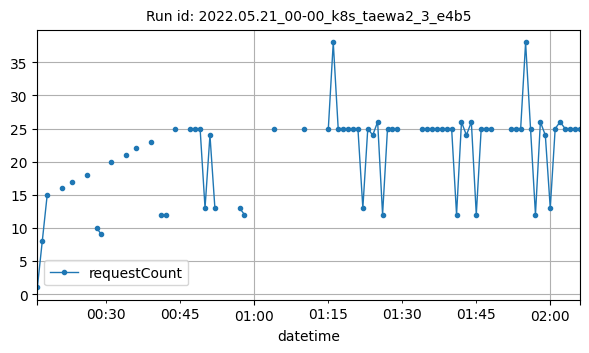

The file beside this chart, header and first rows:
datetime, requestCount
2022-05-21T00:16:00Z, 1
2022-05-21T00:17:00Z, 8
2022-05-21T00:18:00Z, 15
2022-05-21T00:21:00Z, 16
2022-05-21T00:23:00Z, 17
2022-05-21T00:26:00Z, 18
2022-05-21T00:28:00Z, 10
2022-05-21T00:29:00Z, 9
2022-05-21T00:31:00Z, 20
2022-05-21T00:34:00Z, 21
2022-05-21T00:36:00Z, 22
2022-05-21T00:39:00Z, 23
2022-05-21T00:41:00Z, 12
2022-05-21T00:42:00Z, 12
2022-05-21T00:44:00Z, 25
2022-05-21T00:47:00Z, 25
2022-05-21T00:48:00Z, 25
2022-05-21T00:49:00Z, 25
2022-05-21T00:50:00Z, 13
2022-05-21T00:51:00Z, 24
2022-05-21T00:52:00Z, 13
2022-05-21T00:57:00Z, 13
2022-05-21T00:58:00Z, 12
2022-05-21T01:04:00Z, 25
2022-05-21T01:10:00Z, 25
2022-05-21T01:15:00Z, 25
2022-05-21T01:16:00Z, 38
2022-05-21T01:17:00Z, 25
2022-05-21T01:18:00Z, 25
2022-05-21T01:19:00Z, 25
2022-05-21T01:20:00Z, 25
2022-05-21T01:21:00Z, 25
2022-05-21T01:22:00Z, 13
2022-05-21T01:23:00Z, 25
2022-05-21T01:24:00Z, 24
2022-05-21T01:25:00Z, 26
2022-05-21T01:26:00Z, 12
2022-05-21T01:27:00Z, 25
2022-05-21T01:28:00Z, 25
2022-05-21T01:29:00Z, 25
2022-05-21T01:34:00Z, 25
2022-05-21T01:35:00Z, 25
2022-05-21T01:36:00Z, 25
2022-05-21T01:37:00Z, 25
2022-05-21T01:38:00Z, 25
2022-05-21T01:39:00Z, 25
2022-05-21T01:40:00Z, 25
2022-05-21T01:41:00Z, 12
2022-05-21T01:42:00Z, 26
2022-05-21T01:43:00Z, 24
2022-05-21T01:44:00Z, 26
2022-05-21T01:45:00Z, 12
2022-05-21T01:46:00Z, 25
2022-05-21T01:47:00Z, 25
2022-05-21T01:48:00Z, 25
2022-05-21T01:52:00Z, 25
2022-05-21T01:53:00Z, 25
2022-05-21T01:54:00Z, 25
2022-05-21T01:55:00Z, 38
2022-05-21T01:56:00Z, 25
... 10 more rows
